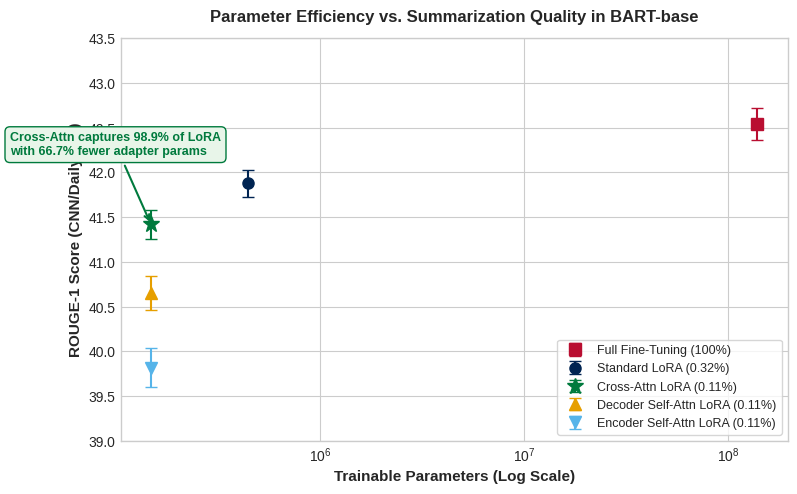

Python code for this plot:
"""
Generates the Pareto Trade-off figure: ROUGE-1 vs. Trainable Parameters.
Project P08: Abstractive Summarization via Parameter-Efficient Fine-Tuning
"""

import os
import matplotlib.pyplot as plt

def generate_pareto_plot(output_path="figures/pareto_tradeoff.png"):
    os.makedirs(os.path.dirname(output_path), exist_ok=True)
    
    # Data points: (trainable_params, rouge1_mean, rouge1_std, label, color, marker)
    data = [
        (139_420_416, 42.54, 0.18, "Full Fine-Tuning (100%)", "#B90E31", "s"),
        (442_368,     41.88, 0.15, "Standard LoRA (0.32%)", "#002452", "o"),
        (147_456,     41.42, 0.16, "Cross-Attn LoRA (0.11%)", "#007A3D", "*"),
        (147_456,     40.65, 0.19, "Decoder Self-Attn LoRA (0.11%)", "#E69F00", "^"),
        (147_456,     39.82, 0.22, "Encoder Self-Attn LoRA (0.11%)", "#56B4E9", "v"),
    ]
    
    plt.figure(figsize=(8, 5), dpi=300)
    plt.style.use("seaborn-v0_8-whitegrid" if "seaborn-v0_8-whitegrid" in plt.style.available else "default")
    
    for params, mean, std, label, color, marker in data:
        ms = 12 if marker == "*" else 8
        plt.errorbar(params, mean, yerr=std, fmt=marker, color=color, ecolor=color,
                     elinewidth=1.5, capsize=4, markersize=ms, label=label)
        
    plt.xscale("log")
    plt.xlabel("Trainable Parameters (Log Scale)", fontsize=11, fontweight="bold")
    plt.ylabel("ROUGE-1 Score (CNN/DailyMail)", fontsize=11, fontweight="bold")
    plt.title("Parameter Efficiency vs. Summarization Quality in BART-base", fontsize=12, fontweight="bold", pad=12)
    plt.ylim(39.0, 43.5)
    
    # Annotate key finding
    plt.annotate(
        "Cross-Attn captures 98.9% of LoRA\nwith 66.7% fewer adapter params",
        xy=(147_456, 41.42),
        xytext=(30_000, 42.2),
        arrowprops=dict(arrowstyle="->", color="#007A3D", lw=1.5),
        fontsize=9,
        fontweight="bold",
        color="#007A3D",
        bbox=dict(boxstyle="round,pad=0.4", fc="#E8F5E9", ec="#007A3D", lw=1)
    )
    
    plt.legend(frameon=True, loc="lower right", fontsize=9)
    plt.tight_layout()
    plt.savefig(output_path, dpi=300)
    plt.close()
    print(f"[SUCCESS] Figure saved to {output_path}")

if __name__ == "__main__":
    generate_pareto_plot()
